Run: headless pygame with SDL's dummy video driver; simulated clock (each Clock.tick advances the game by its frame time, no real sleeping); random seed 0; keys injected as events and as key.get_pressed() state; no mouse input.
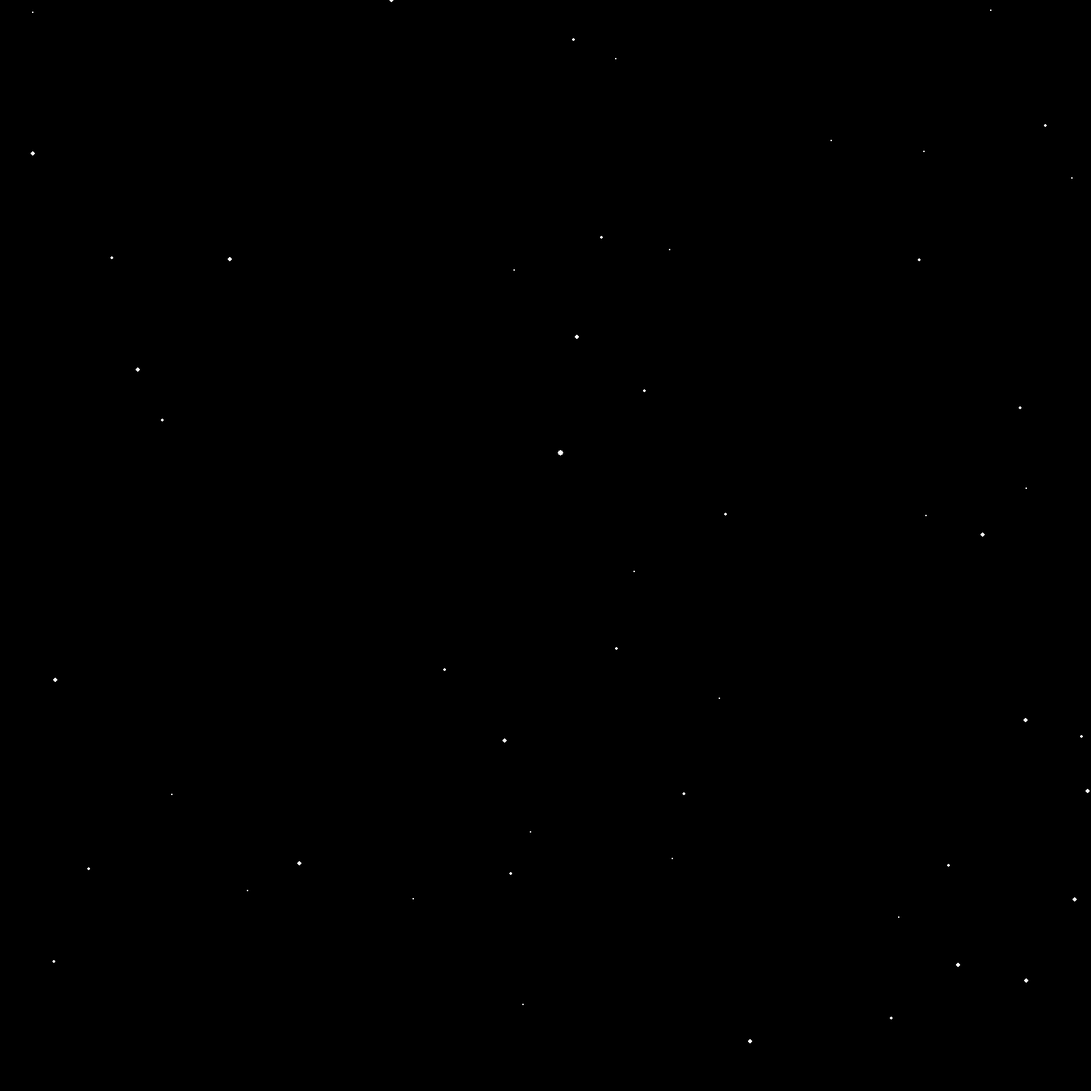
Frame 1 of 4 · flips 1–60 · no input
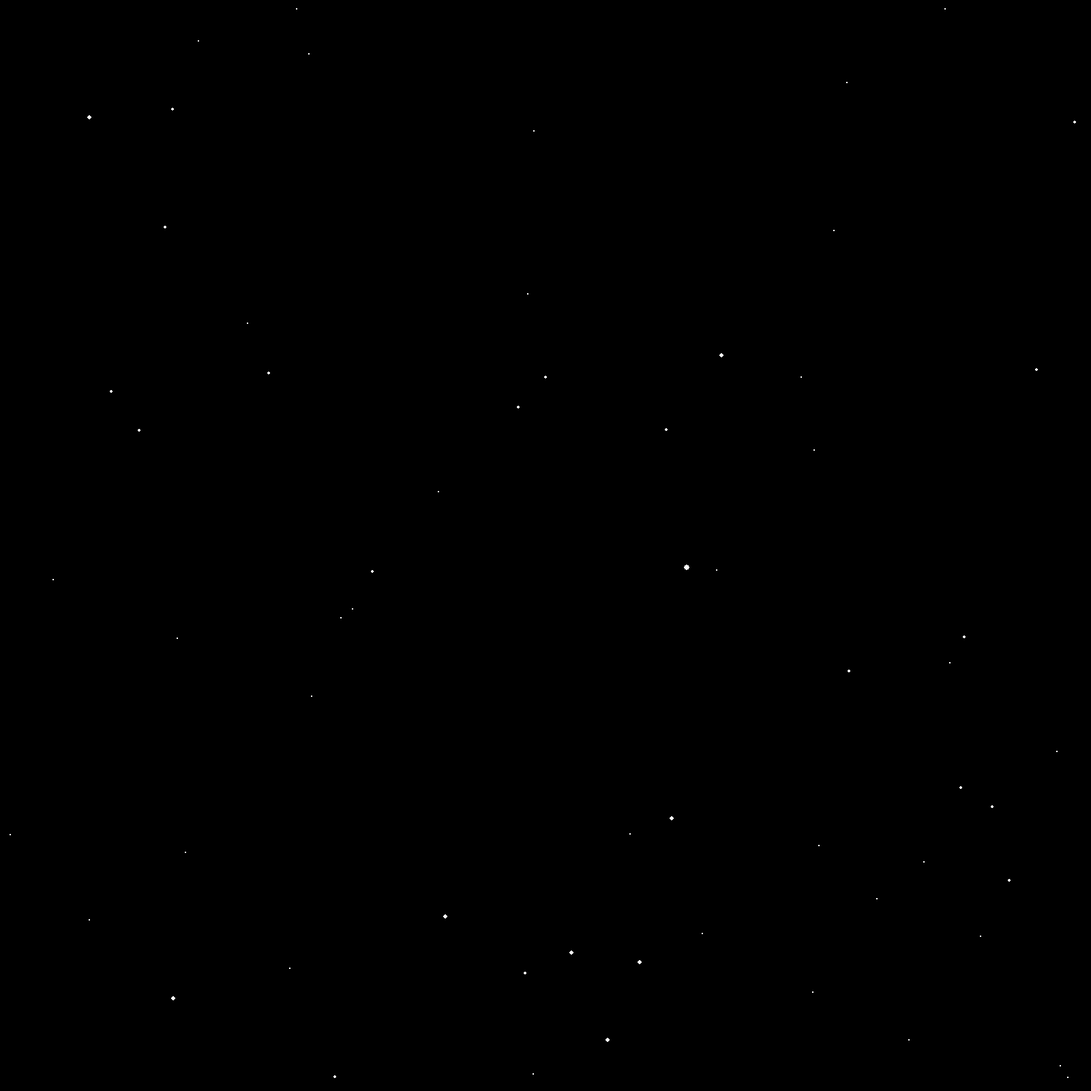
Frame 2 of 4 · flips 61–180 · tapped SPACE, RETURN · held RIGHT (→), D
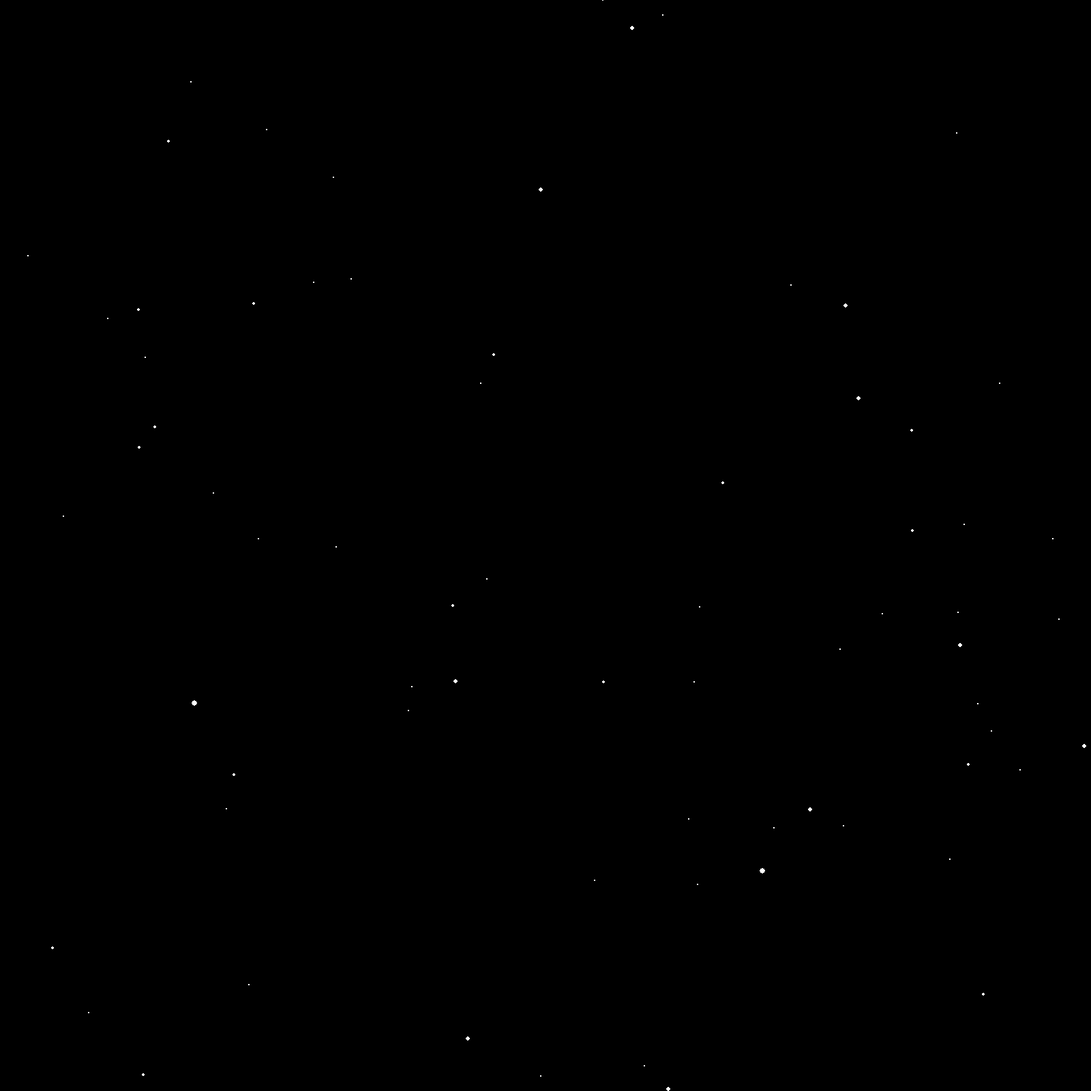
Frame 3 of 4 · flips 181–300 · held DOWN (↓), S
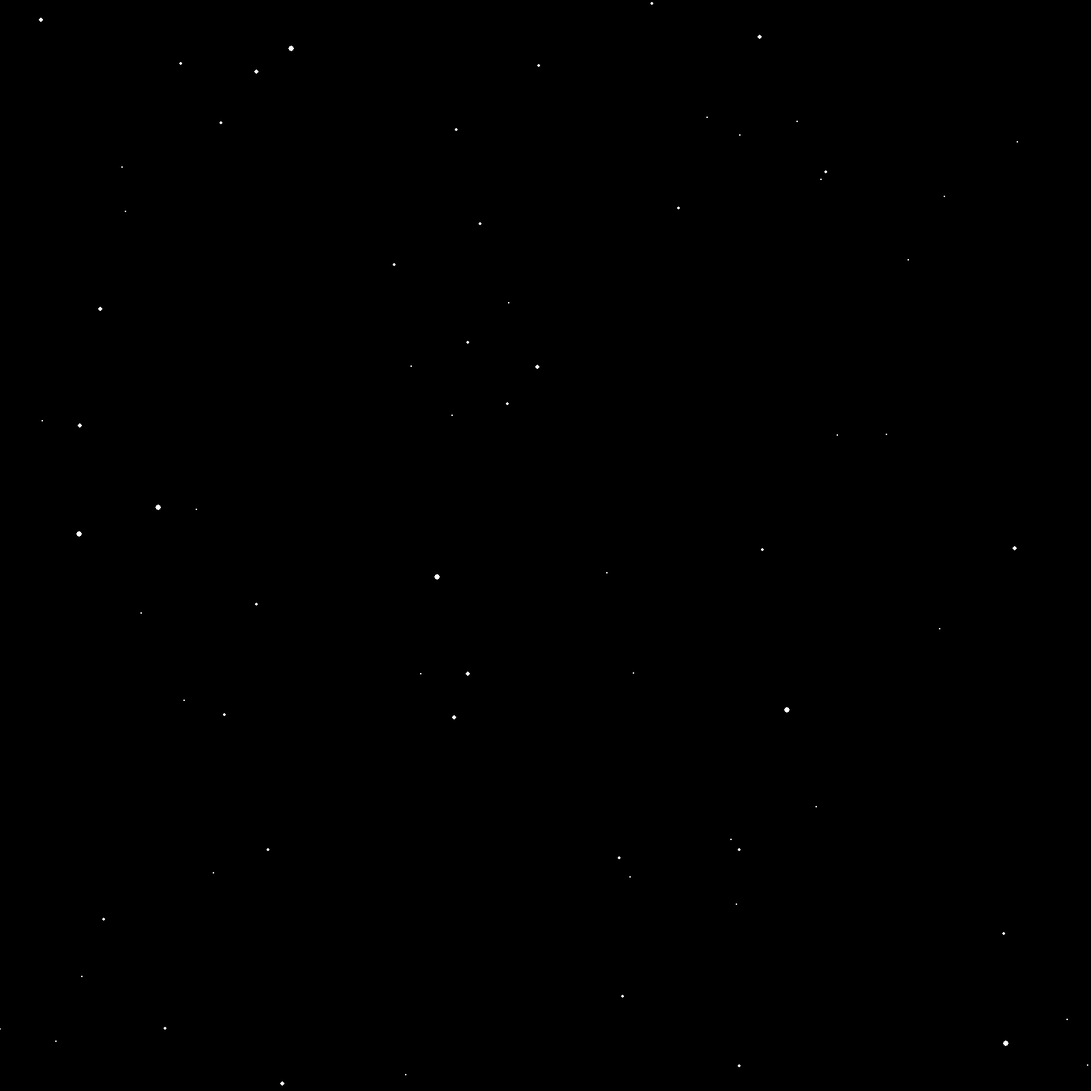
Frame 4 of 4 · flips 301–420 · held LEFT (←), A, UP (↑), W

The pygame program that drew these frames:

import pygame
import random
import sys

# Initialize pygame
pygame.init()

# Screen setup
WIDTH, HEIGHT = 1600, 1600
screen = pygame.display.set_mode((WIDTH, HEIGHT))
pygame.display.set_caption("Space Travel Effect")

# Colors
BLACK = (0, 0, 0)
WHITE = (255, 255, 255)

# Star class
class Star:
    def __init__(self):
        self.reset()

    def reset(self):
        # print("Resetting star position")  # Debugging output
        self.x = random.uniform(-WIDTH, WIDTH)
        self.y = random.uniform(-HEIGHT, HEIGHT)
        self.z = random.uniform(1, WIDTH)   # depth

    def update(self, speed):
        self.z -= speed
        if self.z <= 0:
            self.reset()

    def draw(self, surface):
        # Perspective projection
        sx = int((self.x / self.z) * WIDTH/2 + WIDTH/2)
        sy = int((self.y / self.z) * HEIGHT/2 + HEIGHT/2)
        # print(f"sx = {sx}, sy = {sy}, z = {self.z}")  # Debugging output

        if 0 <= sx < WIDTH and 0 <= sy < HEIGHT:
            r = int(max(1, (1 - self.z / WIDTH) * 5))  # size increases as star gets closer
            pygame.draw.circle(surface, WHITE, (sx, sy), r)


def main():
    clock = pygame.time.Clock()
    stars = [Star() for _ in range(400)]
    speed = 11

    running = True
    while running:
        screen.fill(BLACK)

        for event in pygame.event.get():
            if event.type == pygame.QUIT:
                running = False

        # Update & draw stars
        for star in stars:
            star.update(speed)
            star.draw(screen)
            print(f"Star position: ({star.x}, {star.y}, {star.z})")

        pygame.display.flip()
        clock.tick(60)

    pygame.quit()
    sys.exit()

if __name__ == "__main__":
    main()
